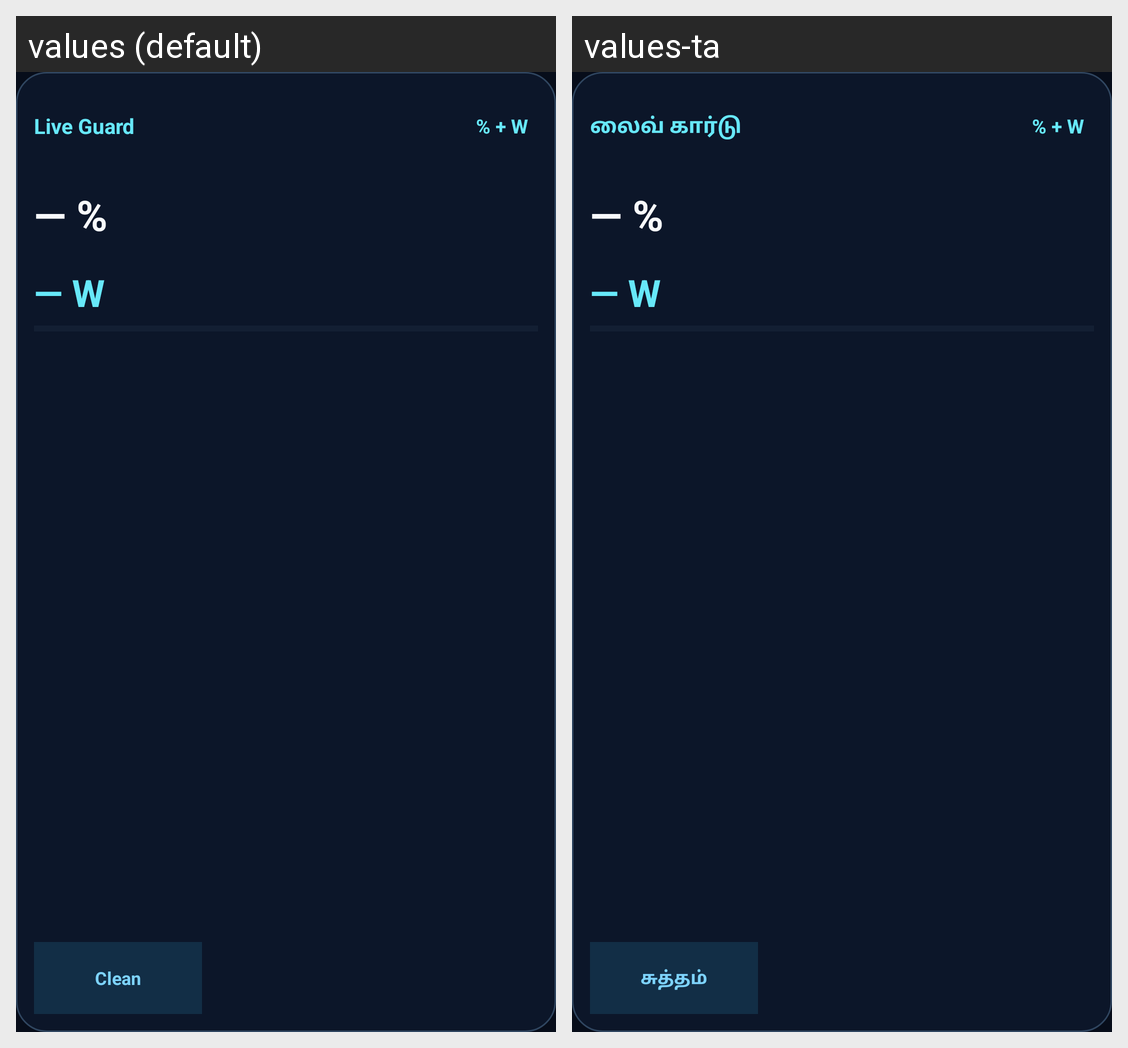

Here is an Android app screen in its default locale and in the app's own translations. Write out the translated-string differences for the strings that appear on this screen.
Android screen res/layout/widget_cleansweep_stacked.xml rendered under 2 locales, left to right: values (default), values-ta. Device: Nexus 5 (rendered at 1080×1920; each locale shown at half size, 540×960, under a caption strip naming it); theme Theme.CleanSweep.
Strings drawn on this screen, with the default value and each locale's value (text and hints the layout hard-codes, and strings that could not be matched under every locale, appear in the picture but are not listed):

app_name
  values: Live Guard
  values-ta: லைவ் கார்டு

widget_clean
  values: Clean
  values-ta: சுத்தம்
